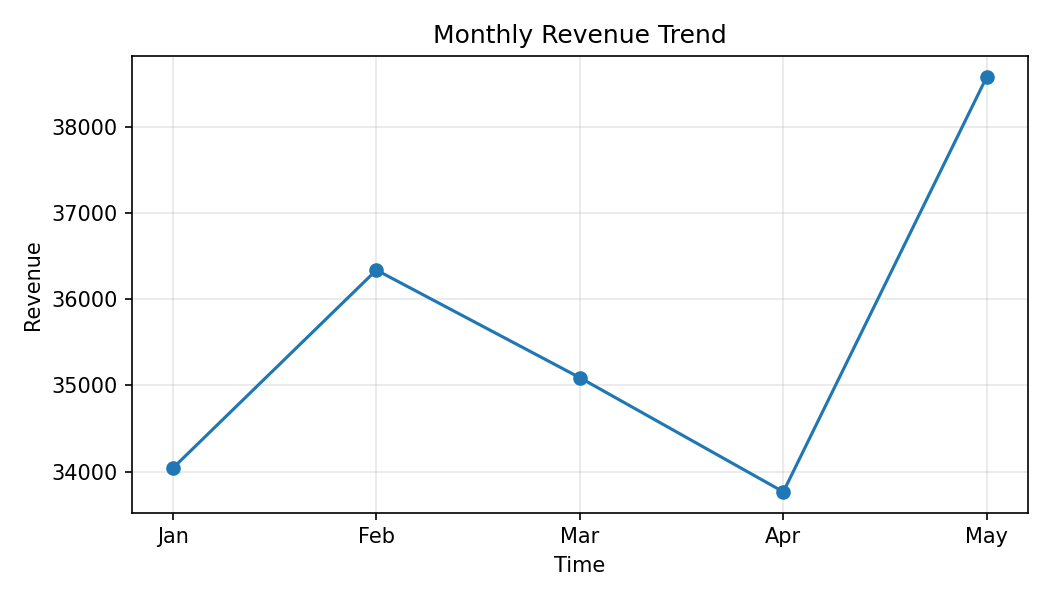

Values plotted in this chart, from the file beside it:
Month, Revenue
Jan, 34040
Feb, 36340
Mar, 35090
Apr, 33765
May, 38585
